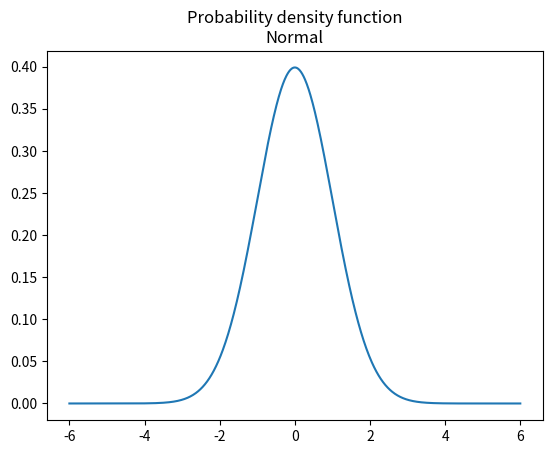

Generate this figure with matplotlib:
import numpy as np
import matplotlib.pyplot as plt
from math import factorial
from typing import List
Vector = List[float]

def combination(n: int, k: int) -> int:
    """Return the number of combinations for a set of n items in k selected items

    Args:
        n (int): total number of items
        k (int): selected number of items

    Returns:
        int: number of combinations
    """
    return factorial(n) / (factorial(k)*factorial(n-k))

def mean_squared_error(y_real: Vector, y_pred: Vector) -> float:
    """Returns the mean squared error

    Args:
        y_real (Vector): Real data
        y_pred (Vector): Predicted data

    Returns:
        float: mean squared error
    """
    y_real = np.array(y_real)
    y_pred = np.array(y_pred)
    
    return np.mean((y_real - y_pred)**2)

def mean_absolute_error(y_real: Vector, y_pred: Vector) -> float:
    """Returns the mean absolute error

    Args:
        y_real (Vector): Real data
        y_pred (Vector): Predicted data

    Returns:
        float: mean absolute error
    """
    y_real = np.array(y_real)
    y_pred = np.array(y_pred)
    
    return np.mean(np.abs(y_real - y_pred))

def expectation(x: Vector, p: Vector = None) -> float:
    """Returns the expected value

    Args:
        x (Vector): Values
        p (Vector, optional): Probability. Defaults to None.

    Returns:
        float: Expectation
    """
    x = np.array(x)
    if p is None: p = (1/len(x)) * np.ones([1,len(x)]) 
    else: np.array(p)
    return np.sum(x*p)
    
def variance(x: Vector, p: Vector = None) -> float:
    """Return the dispersion of the values

    Args:
        x (Vector): Values
        p (Vector, optional): Probability. Defaults to None.

    Returns:
        float: Variance
    """
    x = np.array(x)
    if p is None: p = (1/len(x)) * np.ones([1,len(x)])
    else: np.array(p) 
    return np.sum((x - np.mean(x))**2) / len(x)
    #Second option
    #return expectation(x**2,p) - expectation(x,p)**2

def standard_deviation(x: Vector, p: Vector = None) -> float:
    """Returns the standard deviation

    Args:
        x (Vector): Values
        p (Vector, optional): Probability. Defaults to None.

    Returns:
        float: Standard deviation
    """
    return np.sqrt(variance(x,p))

class Distribution:
    
    def __init__(self) -> None:
        pass

    def plot_PMF(self, show = True) -> None:
        plt.title(f'Probability mass function\n{self.__class__.__name__}')
        data = []
        for i in range(self.plot + 1):
            data.append(self.PMF(i))
        plt.plot(data)
        if show: plt.show()
    
    def plot_CDF(self, show = True) -> None:
        plt.title(f'Cumulative distribution function\n{self.__class__.__name__}')
        data = []
        for i in range(self.plot + 1):
            data.append(self.CDF(i))
        plt.step(range(len(data)), data, where='post')
        if show: plt.show()
    
    def plot_PDF(self, show = True) -> None:
        plt.title(f'Probability density function\n{self.__class__.__name__}')
        data = []
        iter = np.linspace(-self.plot + self.origin, self.plot + self.origin, 1000)
        for i in iter:
            data.append(self.PDF(i))
        plt.plot(iter, data)
        if show: plt.show()

class Binomial(Distribution):

    def __init__(self, n: int, p: float) -> None:
        self.n, self.p, self.plot = n, p, n
    
    def PMF(self, k: int) -> float:
        """Returns the probability mass function P(x=k)

        Args:
            k (float): Value

        Returns:
            float: Probability
        """
        return combination(self.n, k) * self.p**k * (1 - self.p)**(self.n - k) 

    def CDF(self, k: float):
        result = 0
        for i in range(int(np.floor(k))+1):
            result += combination(self.n, i) * self.p**i * (1 - self.p)**(self.n - i)
        return result

class Geometric(Distribution):
    
    def __init__(self, p: float, plot: int = None) -> None:
        self.p = p
        if plot is None: self.plot = int(10/p)

    def PMF(self, k: int) -> float:
        return (1 - self.p)**(k - 1) * self.p
    
    def CDF(self, k: int) -> float:
        return 1 - (1 - self.p)**k

class Hypergeometric(Distribution):
    
    def __init__(self, N: int, n: int, r: int) -> None:
        self.N, self.n, self.r, self.plot = N, n, r, r

    def PMF(self, k: int) -> float:
        return combination(self.r, k) * combination(self.N - self.r, self.n - k) / combination(self.N, self.n)


class Poisson(Distribution):

    def __init__(self, l: float, plot: float = None) -> None:
        self.l = l
        if plot is None: self.plot = int(l*2) + 5
    
    def PMF(self, k: int) -> float:
        return np.exp(-self.l) * self.l**k / factorial(k)

class Normal(Distribution):

    def __init__(self, mu: float = 0, s: float = 1) -> None:
        self.mu, self.s, self.plot, self.origin = mu, s, 3*(s+1), mu
    
    def PDF(self, k: float) -> float:
        return np.exp((-1/2) * ((k - self.mu)/self.s)**2) / (self.s * np.sqrt(2*np.pi)) 


""" B = Binomial(40,0.5)
B.plot_CDF() """

""" G = Geometric(0.5)
G.plot_CDF() """

""" H = Hypergeometric(500,200,60)
H.plot_PMF()

P = Poisson(10)
P.plot_PMF() """

N = Normal()
N.plot_PDF()
